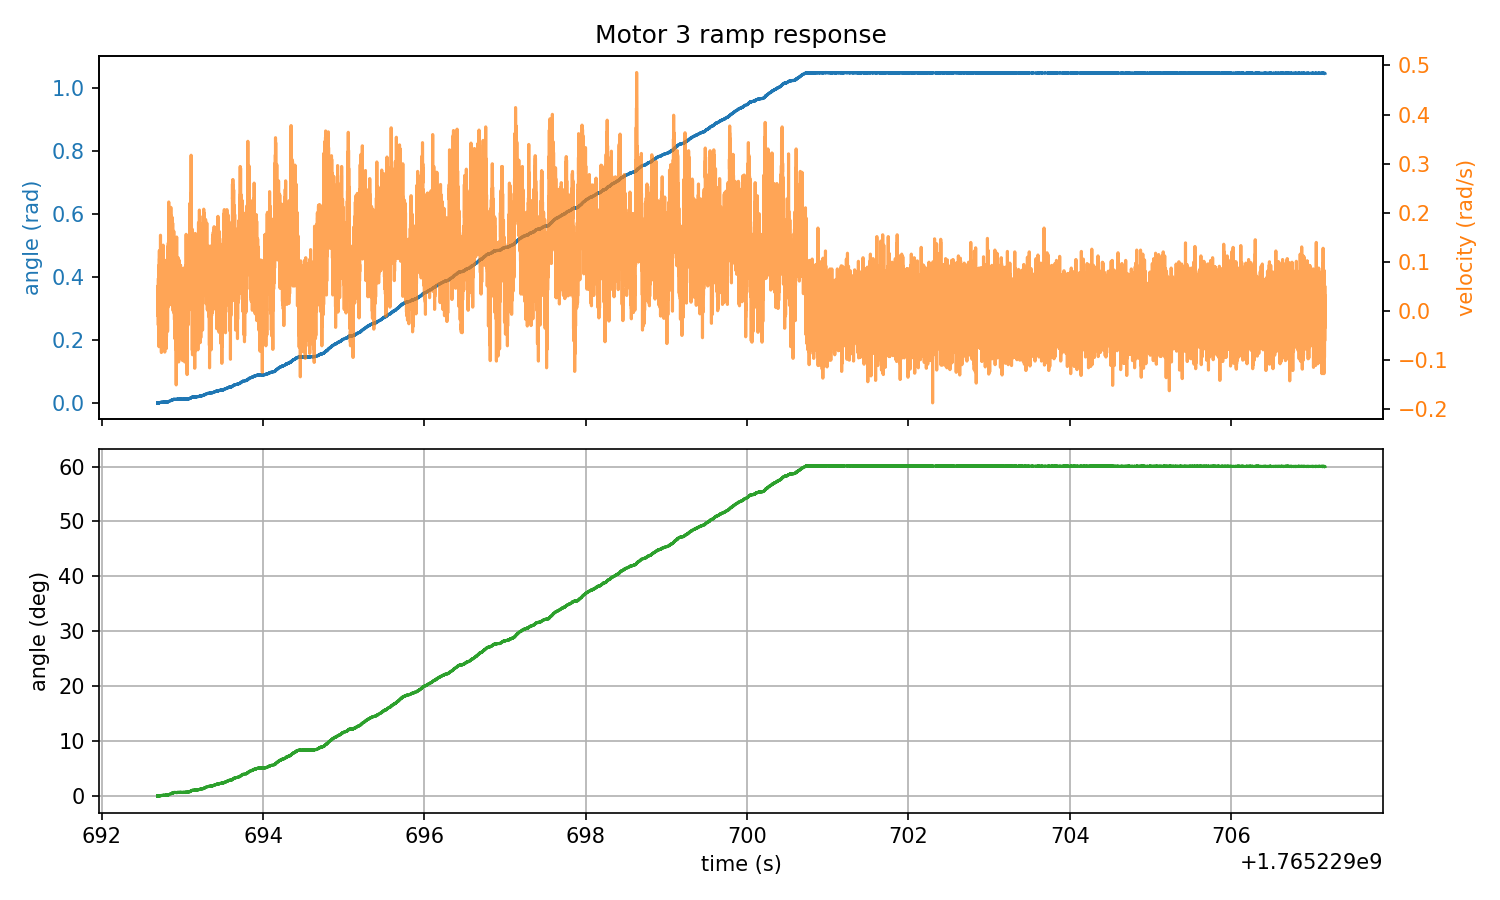

The table this chart was drawn from, first rows:
timestamp, angle_rad, angle_deg, velocity_rad_s, torque_Nm
1765229693, 0.000000, 0.000000, -0.05173, -0.000183
1765229693, , , , 
1765229693, 0.000000, 0.000000, 0.004120, -0.000183
1765229693, 0.000000, 0.000000, 0.0444, -0.000183
1765229693, , , , 
1765229693, -0.000381, -0.02186, 0.03159, -0.000183
1765229693, 0.000000, 0.000000, 0.01236, -0.000183
1765229693, , , , 
1765229693, 0.000000, 0.000000, -0.005951, -0.000183
1765229693, 0.000000, 0.000000, 0.04898, -0.000183
1765229693, , , , 
1765229693, 0.000000, 0.000000, 0.02976, -0.000183
1765229693, 0.000000, 0.000000, 0.03708, -0.000183
1765229693, , , , 
1765229693, -0.000381, -0.02186, -0.02609, -0.000183
1765229693, 0.000000, 0.000000, 0.02335, -0.000183
1765229693, , , , 
1765229693, 0.000000, 0.000000, 0.02151, 0.02728
1765229693, 0.000000, 0.000000, 0.0499, -0.000183
1765229693, , , , 
1765229693, -0.000381, -0.02186, -0.005951, -0.000183
1765229693, 0.000000, 0.000000, -0.008698, -0.000183
1765229693, , , , 
1765229693, 0.000000, 0.000000, -0.007782, -0.000183
1765229693, 0.000000, 0.000000, 0.06363, -0.000183
1765229693, , , , 
1765229693, 0.000000, 0.000000, 0.04532, -0.000183
1765229693, 0.000000, 0.000000, 0.03067, -0.000183
1765229693, , , , 
1765229693, 0.000000, 0.000000, 0.04349, 0.0163
1765229693, 0.000000, 0.000000, 0.03891, 0.007874
1765229693, , , , 
1765229693, 0.000000, 0.000000, 0.006867, -0.000183
1765229693, 0.000000, 0.000000, -0.000458, -0.000183
1765229693, 0.000000, 0.000000, 0.009613, -0.000183
1765229693, 0.000381, 0.02186, 0.05264, -0.000183
1765229693, 0.000000, 0.000000, 0.01144, -0.000183
1765229693, 0.000381, 0.02186, -0.01511, 0.007874
1765229693, 0.000381, 0.02186, 0.03616, -0.000183
1765229693, 0.000000, 0.000000, 0.07095, -0.000183
1765229693, 0.000381, 0.02186, -0.007782, -0.000183
1765229693, 0.000381, 0.02186, 0.06272, 0.02655
1765229693, 0.000381, 0.02186, 0.09293, 0.08331
1765229693, 0.000381, 0.02186, 0.03067, 0.03095
1765229693, 0.000381, 0.02186, 0.04257, 0.04047
1765229693, 0.000381, 0.02186, 0.04898, 0.0108
1765229693, 0.000381, 0.02186, 0.02884, -0.000183
1765229693, 0.000381, 0.02186, -0.07279, -0.000183
1765229693, 0.000381, 0.02186, -0.009613, -0.000183
1765229693, 0.000381, 0.02186, 0.04166, 0.02435
1765229693, 0.000381, 0.02186, 0.02884, 0.02216
1765229693, 0.000000, 0.000000, -0.06638, -0.000183
1765229693, 0.000381, 0.02186, -0.04257, 0.02362
1765229693, 0.000381, 0.02186, 0.07279, -0.000183
1765229693, 0.000381, 0.02186, 0.000458, -0.000183
1765229693, 0.000381, 0.02186, 0.06729, -0.000183
1765229693, 0.000381, 0.02186, 0.1231, -0.000183
1765229693, 0.000381, 0.02186, 0.02609, -0.000183
1765229693, 0.000381, 0.02186, 0.02151, 0.008606
1765229693, 0.000763, 0.04371, 0.1067, -0.000183
... 28,761 more rows
